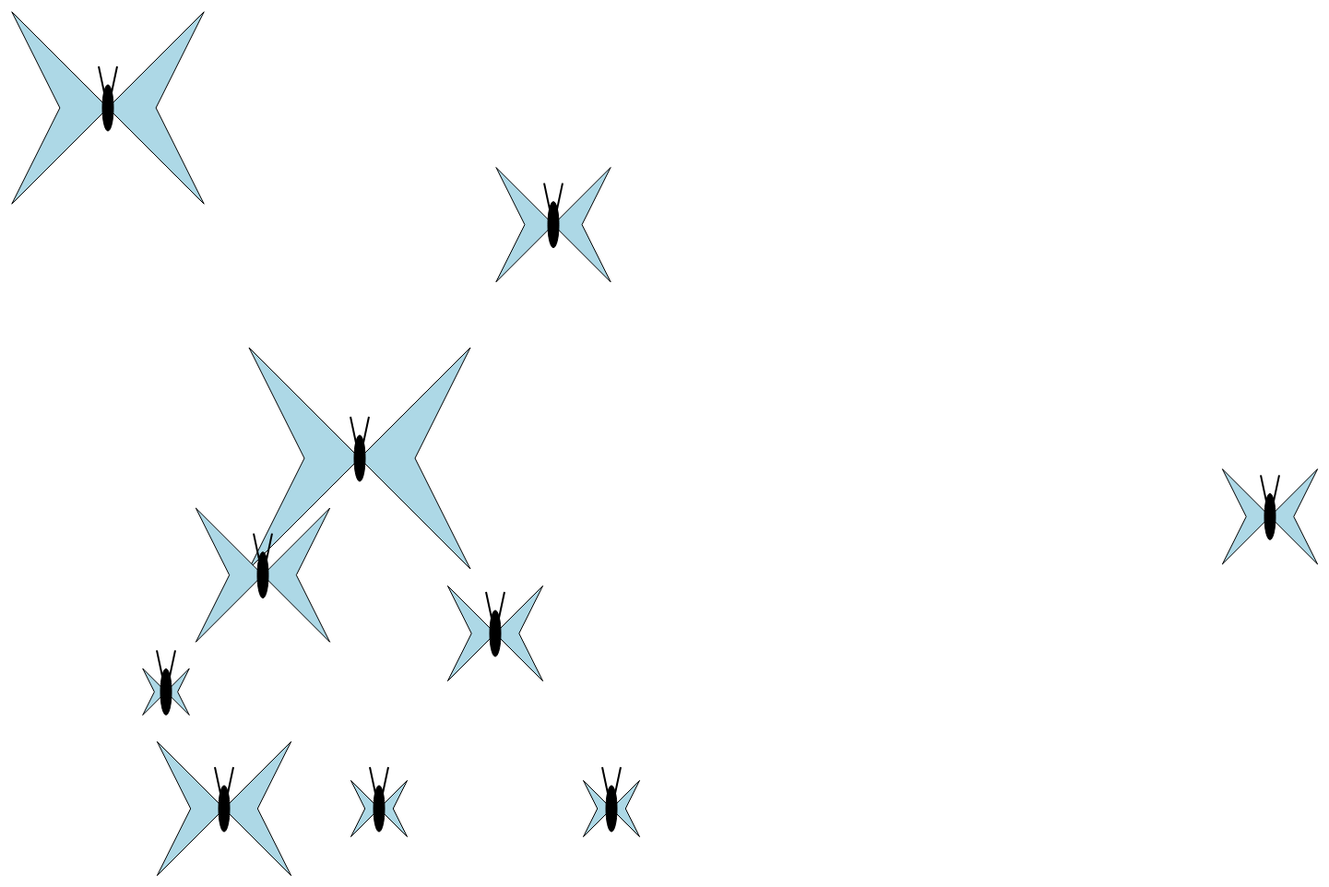
D3 v6 page, settled after 480 driven frames (8 s of simulated time); the page loaded 1 data file(s).


// ── script.js

const margin = {top: 10, right: 10, bottom: 10, left: 10};
const width = 1500 - margin.left - margin.right;
const height = 1000 - margin.top - margin.bottom;
const updateTime = 1000;

var clickCounter = -1;
var dataSet = [];

var svg = d3.select("body")
    .append("svg")
    .attr("width", width + margin.left + margin.right)
    .attr("height", height + margin.top + margin.bottom);

var scaleWing = d3.scaleLinear();
var xScale = d3.scaleLinear();
var yScale = d3.scaleLinear();
var wingDomainMaxes = [];
var xDomainMaxes;
var yDomainMaxes;


function setScale() {
    wingDomainMaxes.push(d3.max(dataSet, function(d) {return  d[2]}))
    wingDomainMaxes.push(d3.max(dataSet, function(d) {return  d[3]}))
    wingDomainMaxes.push(d3.max(dataSet, function(d) {return  d[4]}))
    scaleWing.domain([0, wingDomainMaxes[0]])
    scaleWing.range([20, 120])

    xDomainMaxes = d3.max(dataSet, function(d) {return  d[0]})
    xScale.domain([0, xDomainMaxes])
    xScale.range([120, 1380])

    yDomainMaxes = d3.max(dataSet, function(d) {return d[1]})
    yScale.domain([0, yDomainMaxes])
    yScale.range([120, 880])
}

function drawButterfly() {
    updateDrawing()
    clickCounter++
}

function drawBody() {
    var ellipses = svg.selectAll(".body").data(dataSet, function(d) {return d})
    ellipses.exit().remove()
    ellipses.enter()
    .append("ellipse")
    .attr("class", "body")
    .attr("cx", function(d) {return xScale(d[0])})
    .attr("cy", function(d) {return yScale(d[1])})
    .attr("rx", function(d) {return 6})
    .attr("ry", function(d) {return 25})
    .attr("fill", "black")
    .attr("stroke", "black")
    .on("click", function(ev) {updateWings();})

    var leftAntenna = svg.selectAll(".leftline").data(dataSet, function(d) {return d})
    leftAntenna.exit().remove()
    leftAntenna.enter()
    .append("line")
    .attr("x1", function(d) {return (xScale(d[0])-3)})
    .attr("y1", function(d) {return (yScale(d[1])-12)})
    .attr("x2", function(d) {return (xScale(d[0])-10)})
    .attr("y2", function(d) {return (yScale(d[1])-45)})
    .attr("stroke-width", 2)
    .attr("stroke", "black")
    .on("click", function(ev) {updateWings();})

    var rightAntenna = svg.selectAll(".rightline").data(dataSet, function(d) {return d})
    rightAntenna.exit().remove()
    rightAntenna.enter()
    .append("line")
    .attr("x1", function(d) {return (xScale(d[0])+3)})
    .attr("y1", function(d) {return (yScale(d[1])-12)})
    .attr("x2", function(d) {return (xScale(d[0])+10)})
    .attr("y2", function(d) {return (yScale(d[1])-45)})
    .attr("stroke-width", 2)
    .attr("stroke", "black")
    .on("click", function(ev) {updateWings();})
};

function updateWings() {
    if (clickCounter==1)  clickCounter++ 
    else  stdUpdate() 
}

function stdUpdate() {
    if (clickCounter==0) 
    {
        updateScale(1)
        updateDrawing()
        clickCounter++
    }
    else if (clickCounter==2) 
    {
        updateScale(2)
        updateDrawing()
        clickCounter++
    }
    else if (clickCounter==3) 
    {
        updateScale(0)
        updateDrawing()
        clickCounter=0
    }
}

function updateDrawing(){

    var wings = svg.selectAll(".wing").data(dataSet, function(d){return d});
    wings.exit().remove();

    wings.enter()
    .append("polygon")
    .attr("class", "wing")
    .attr("points", function (d) {return updateSize(d)})
    .attr("fill", "lightblue")
    .attr("stroke", "black")
    .on("click", function(ev) {updateWings();})

    wings.transition().duration(updateTime)
    .attr("class", "wing")
    .attr("points", function (d) {return updateSize(d)})

    drawBody()
}

function updateSize(d) {
    if (clickCounter==0) {
        return (xScale(d[0]) + scaleWing(d[3])) + "," + (yScale(d[1]) - scaleWing(d[3])) + " " + (xScale(d[0]) + scaleWing(d[3])/2) + "," +yScale(d[1]) + " " + (xScale(d[0]) + scaleWing(d[3])) + "," + (yScale(d[1]) + scaleWing(d[3])) + " " + (xScale(d[0]) - scaleWing(d[3])) + "," + (yScale(d[1]) - scaleWing(d[3])) + " " + (xScale(d[0]) - scaleWing(d[3])/2) + "," +yScale(d[1]) + " " + (xScale(d[0]) - scaleWing(d[3])) + "," + (yScale(d[1]) + scaleWing(d[3]))
    }
    else if (clickCounter==2) {
        return (xScale(d[0]) + scaleWing(d[4])) + "," + (yScale(d[1]) - scaleWing(d[4])) + " " + (xScale(d[0]) + scaleWing(d[4])/2) + "," +yScale(d[1]) + " " + (xScale(d[0]) + scaleWing(d[4])) + "," + (yScale(d[1]) + scaleWing(d[4])) + " " + (xScale(d[0]) - scaleWing(d[4])) + "," + (yScale(d[1]) - scaleWing(d[4])) + " " + (xScale(d[0]) - scaleWing(d[4])/2) + "," +yScale(d[1]) + " " + (xScale(d[0]) - scaleWing(d[4])) + "," + (yScale(d[1]) + scaleWing(d[4]))
    }
    else if (clickCounter==3 || clickCounter==-1) {
        return (xScale(d[0]) + scaleWing(d[2])) + "," + (yScale(d[1]) - scaleWing(d[2])) + " " + (xScale(d[0]) + scaleWing(d[2])/2) + "," +yScale(d[1]) + " " + (xScale(d[0]) + scaleWing(d[2])) + "," + (yScale(d[1]) + scaleWing(d[2])) + " " + (xScale(d[0]) - scaleWing(d[2])) + "," + (yScale(d[1]) - scaleWing(d[2])) + " " + (xScale(d[0]) - scaleWing(d[2])/2) + "," +yScale(d[1]) + " " + (xScale(d[0]) - scaleWing(d[2])) + "," + (yScale(d[1]) + scaleWing(d[2]))
    }
}

function updateScale(value) {
    scaleWing.domain([0, wingDomainMaxes[value]])
}

d3.json("data/butterfly.json")
	.then(function(data) {
        data.forEach(row => {
            arr = Object.getOwnPropertyNames(row).map(function(e) {return row[e];});
            dataSet.push(arr);
        });
        setScale()
        drawButterfly()
    })
	.catch(function(error) {
		console.log(error);
  	});

### data: data/butterfly.json
[
 {
  "posX": 300,
  "posY": 600,
  "wing1": 100,
  "wing2": 160,
  "wing3": 50
 },
 {
  "posX": 700,
  "posY": 600,
  "wing1": 20,
  "wing2": 80,
  "wing3": 15
 },
 {
  "posX": 1300,
  "posY": 600,
  "wing1": 20,
  "wing2": 80,
  "wing3": 15
 },
 {
  "posX": 1000,
  "posY": 450,
  "wing1": 60,
  "wing2": 80,
  "wing3": 75
 },
 {
  "posX": 650,
  "posY": 300,
  "wing1": 190,
  "wing2": 100,
  "wing3": 35
 },
 {
  "posX": 400,
  "posY": 400,
  "wing1": 100,
  "wing2": 130,
  "wing3": 40
 },
 {
  "posX": 1150,
  "posY": 100,
  "wing1": 80,
  "wing2": 120,
  "wing3": 100
 },
 {
  "posX": 150,
  "posY": 500,
  "wing1": 10,
  "wing2": 50,
  "wing3": 95
 },
 "... 2 more items"
]